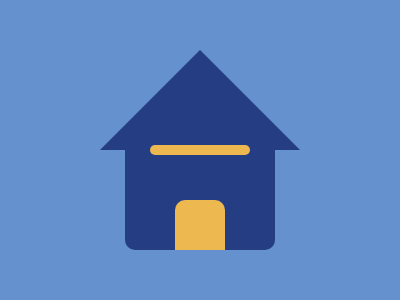

Recreate this image using only HTML and CSS.

<div class="roof centered">
  <div class="triangle dark-blue"></div>
</div>
<div class="centered">
  <div class="house dark-blue">
    <div class="window yellow"></div>
    <div class="door yellow"></div>
  </div>
</div>

<style>
  body {
    background: #6592CF;
  }
  
  .dark-blue {
    background: #243D83;
  }
  
  .yellow {
    background: #EEB850;
  }
  
  .centered {
    width: 100%;
    display: flex;
    justify-content: center;
    height: 100px;
  }
  
  .roof {
    margin-top: 50;
    overflow: hidden;
  }
  
  .house {
    height: 100;
    width: 150;
    border-radius: 0 0 10px 10px;
    position: relative;
  }
  
  .triangle {
    width: 150;
    height: 150;
    transform: rotate(45deg);
    margin-top: 31;
  }
  
  .door {
    position: relative;
    width: 50;
    height: 50;
    border-radius: 10px 10px 0 0;
    left: calc(50% - 25px);
    top: 40;
  }
  
  .window {
    position: relative;
    width: 100;
    height: 10;
    border-radius: 10px;
    left: calc(50% - 50px);
    top: -5;
  }
</style>
